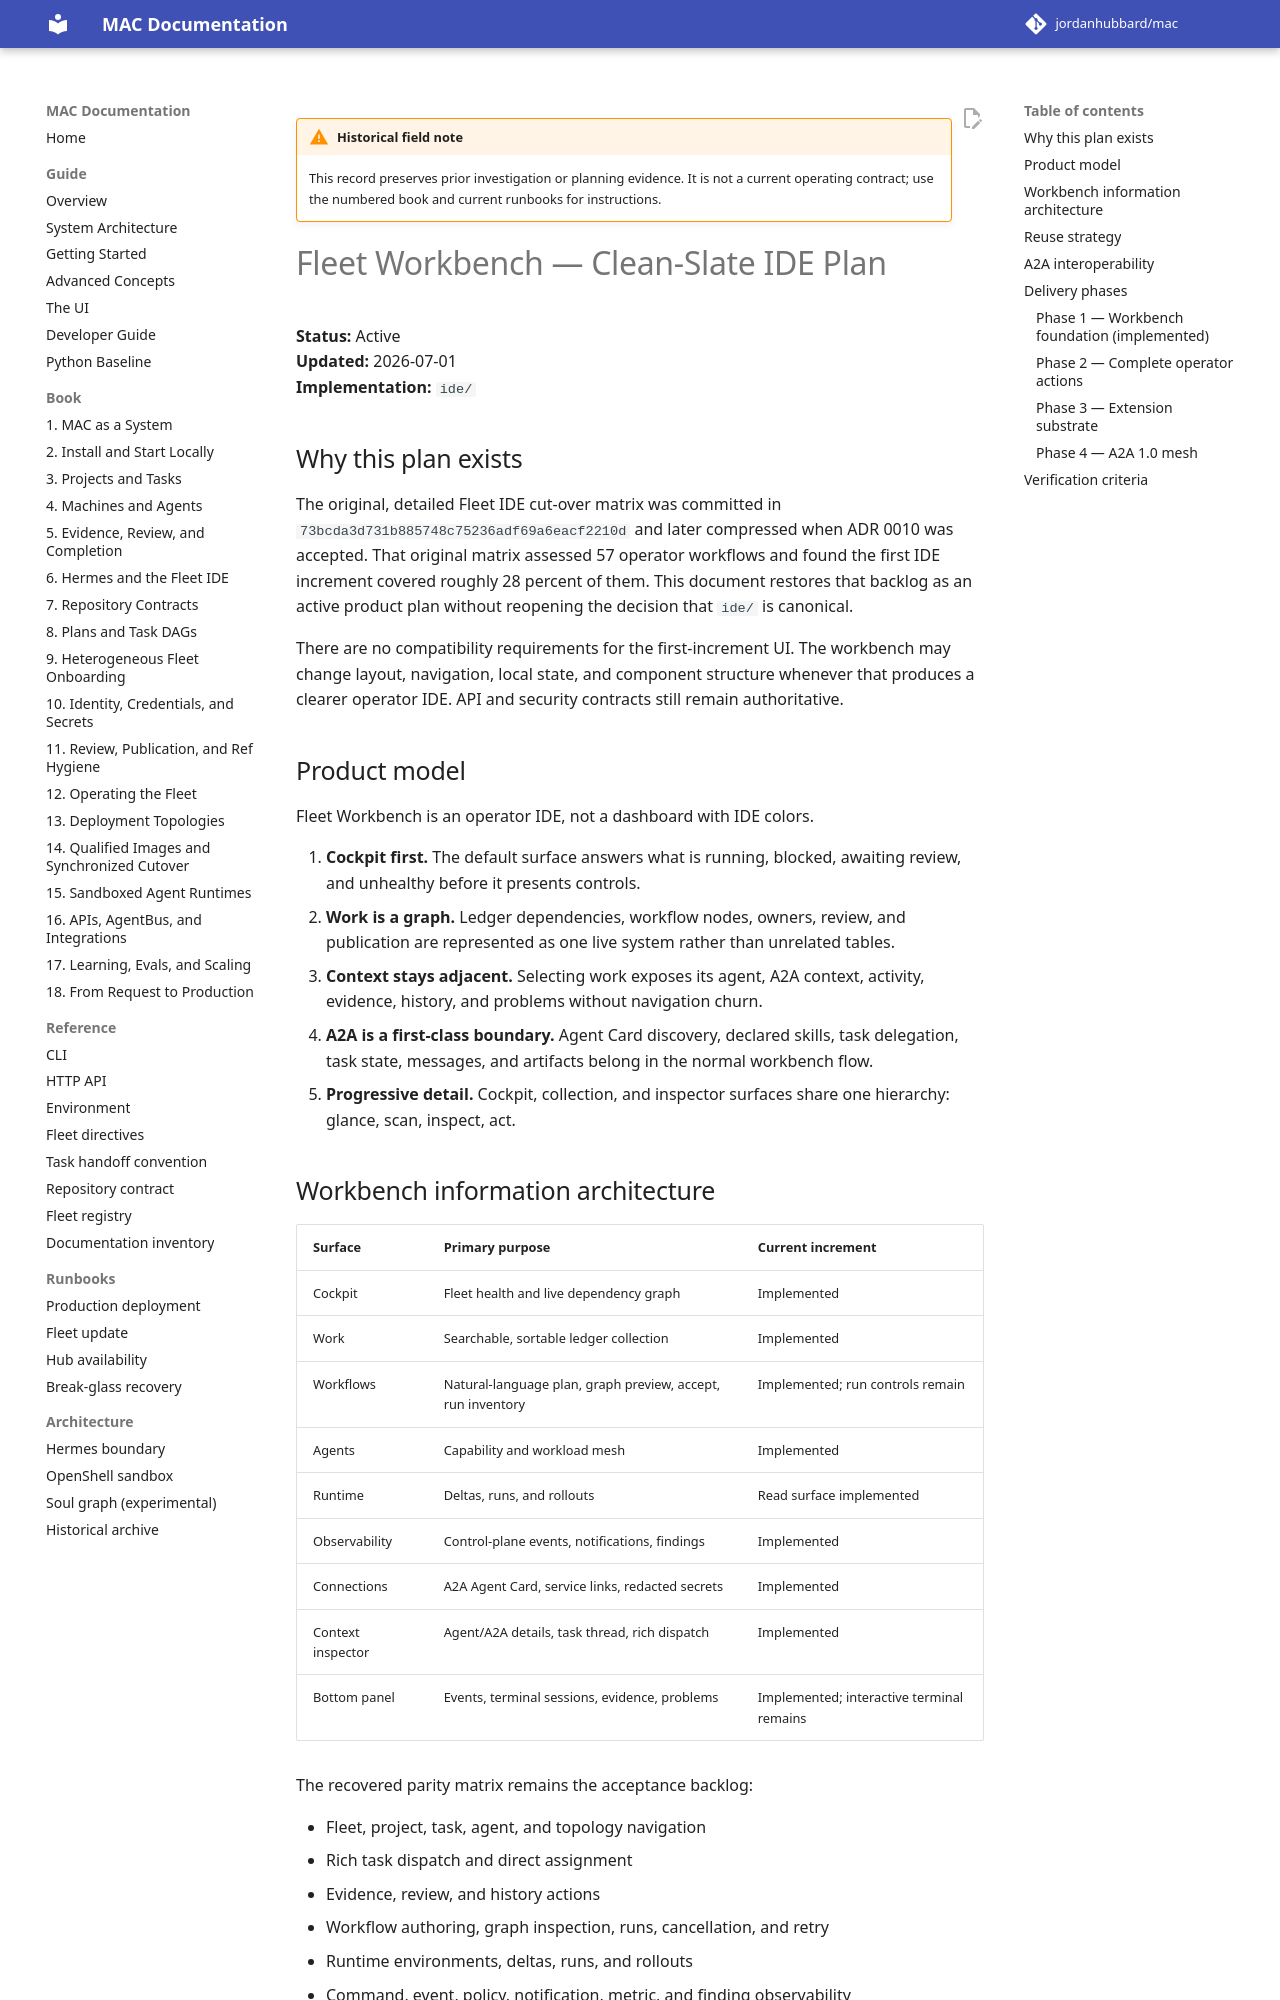

repository: jordanhubbard/mac · page: dev/archive/field-notes/fleet-ide-workbench-plan/index.html · generator: mkdocs

!!! warning "Historical field note"
    This record preserves prior investigation or planning evidence. It is not a current operating contract; use the numbered book and current runbooks for instructions.

# Fleet Workbench — Clean-Slate IDE Plan

**Status:** Active  
**Updated:** 2026-07-01  
**Implementation:** `ide/`

## Why this plan exists

The original, detailed Fleet IDE cut-over matrix was committed in
`73bcda3d731b885748c75236adf69a6eacf2210d` and later compressed when ADR 0010
was accepted. That original matrix assessed 57 operator workflows and found
the first IDE increment covered roughly 28 percent of them. This document
restores that backlog as an active product plan without reopening the decision
that `ide/` is canonical.

There are no compatibility requirements for the first-increment UI. The
workbench may change layout, navigation, local state, and component structure
whenever that produces a clearer operator IDE. API and security contracts still
remain authoritative.

## Product model

Fleet Workbench is an operator IDE, not a dashboard with IDE colors.

1. **Cockpit first.** The default surface answers what is running, blocked,
   awaiting review, and unhealthy before it presents controls.
2. **Work is a graph.** Ledger dependencies, workflow nodes, owners, review,
   and publication are represented as one live system rather than unrelated
   tables.
3. **Context stays adjacent.** Selecting work exposes its agent, A2A context,
   activity, evidence, history, and problems without navigation churn.
4. **A2A is a first-class boundary.** Agent Card discovery, declared skills,
   task delegation, task state, messages, and artifacts belong in the normal
   workbench flow.
5. **Progressive detail.** Cockpit, collection, and inspector surfaces share
   one hierarchy: glance, scan, inspect, act.
